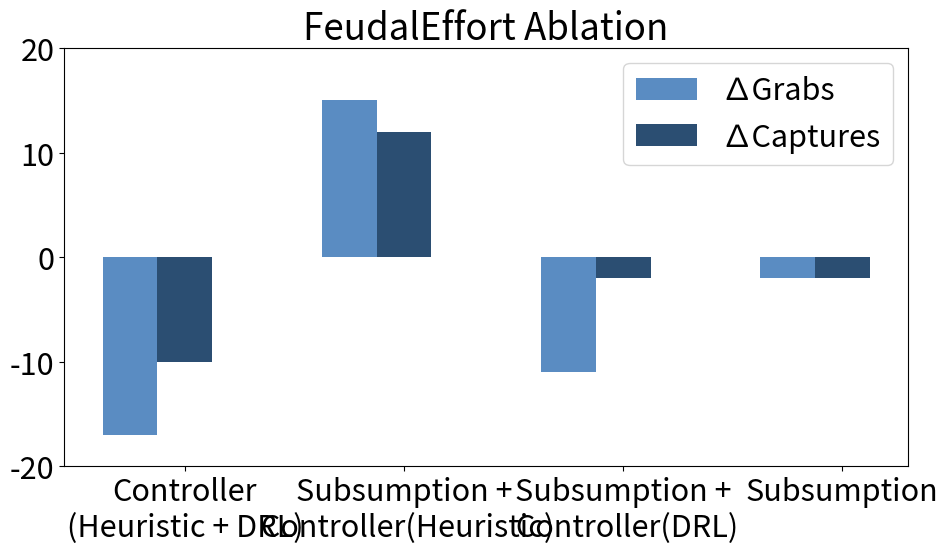

The script that saved this image:
import matplotlib.pyplot as plt
import numpy as np 
# Data
captures = [-10, 12, -2, -2]
grabs = [-17, 15, -11, -2]
policies = ['Controller\n(Heuristic + DRL)', 'Subsumption +\n Controller(Heuristic)', 'Subsumption +\n Controller(DRL)', 'Subsumption']
# Plotting
plt.rc('font', size=22) 
width = 0.25
x = np.arange(len(policies))
fig, ax = plt.subplots(figsize=(10, 6))


rects2 = ax.bar(x-width, grabs,width,label='∆Grabs',color='#5a8cc2')
rects3 = ax.bar(x, captures,width,label='∆Captures',color='#2b4e72')
# Formatting
ax.set_xticks(x)
ax.set_xticklabels(policies)
ax.set_ylim(-20, 20)
ax.set_title("FeudalEffort Ablation")
ax.legend(loc='upper right')
plt.tight_layout()
plt.show()
